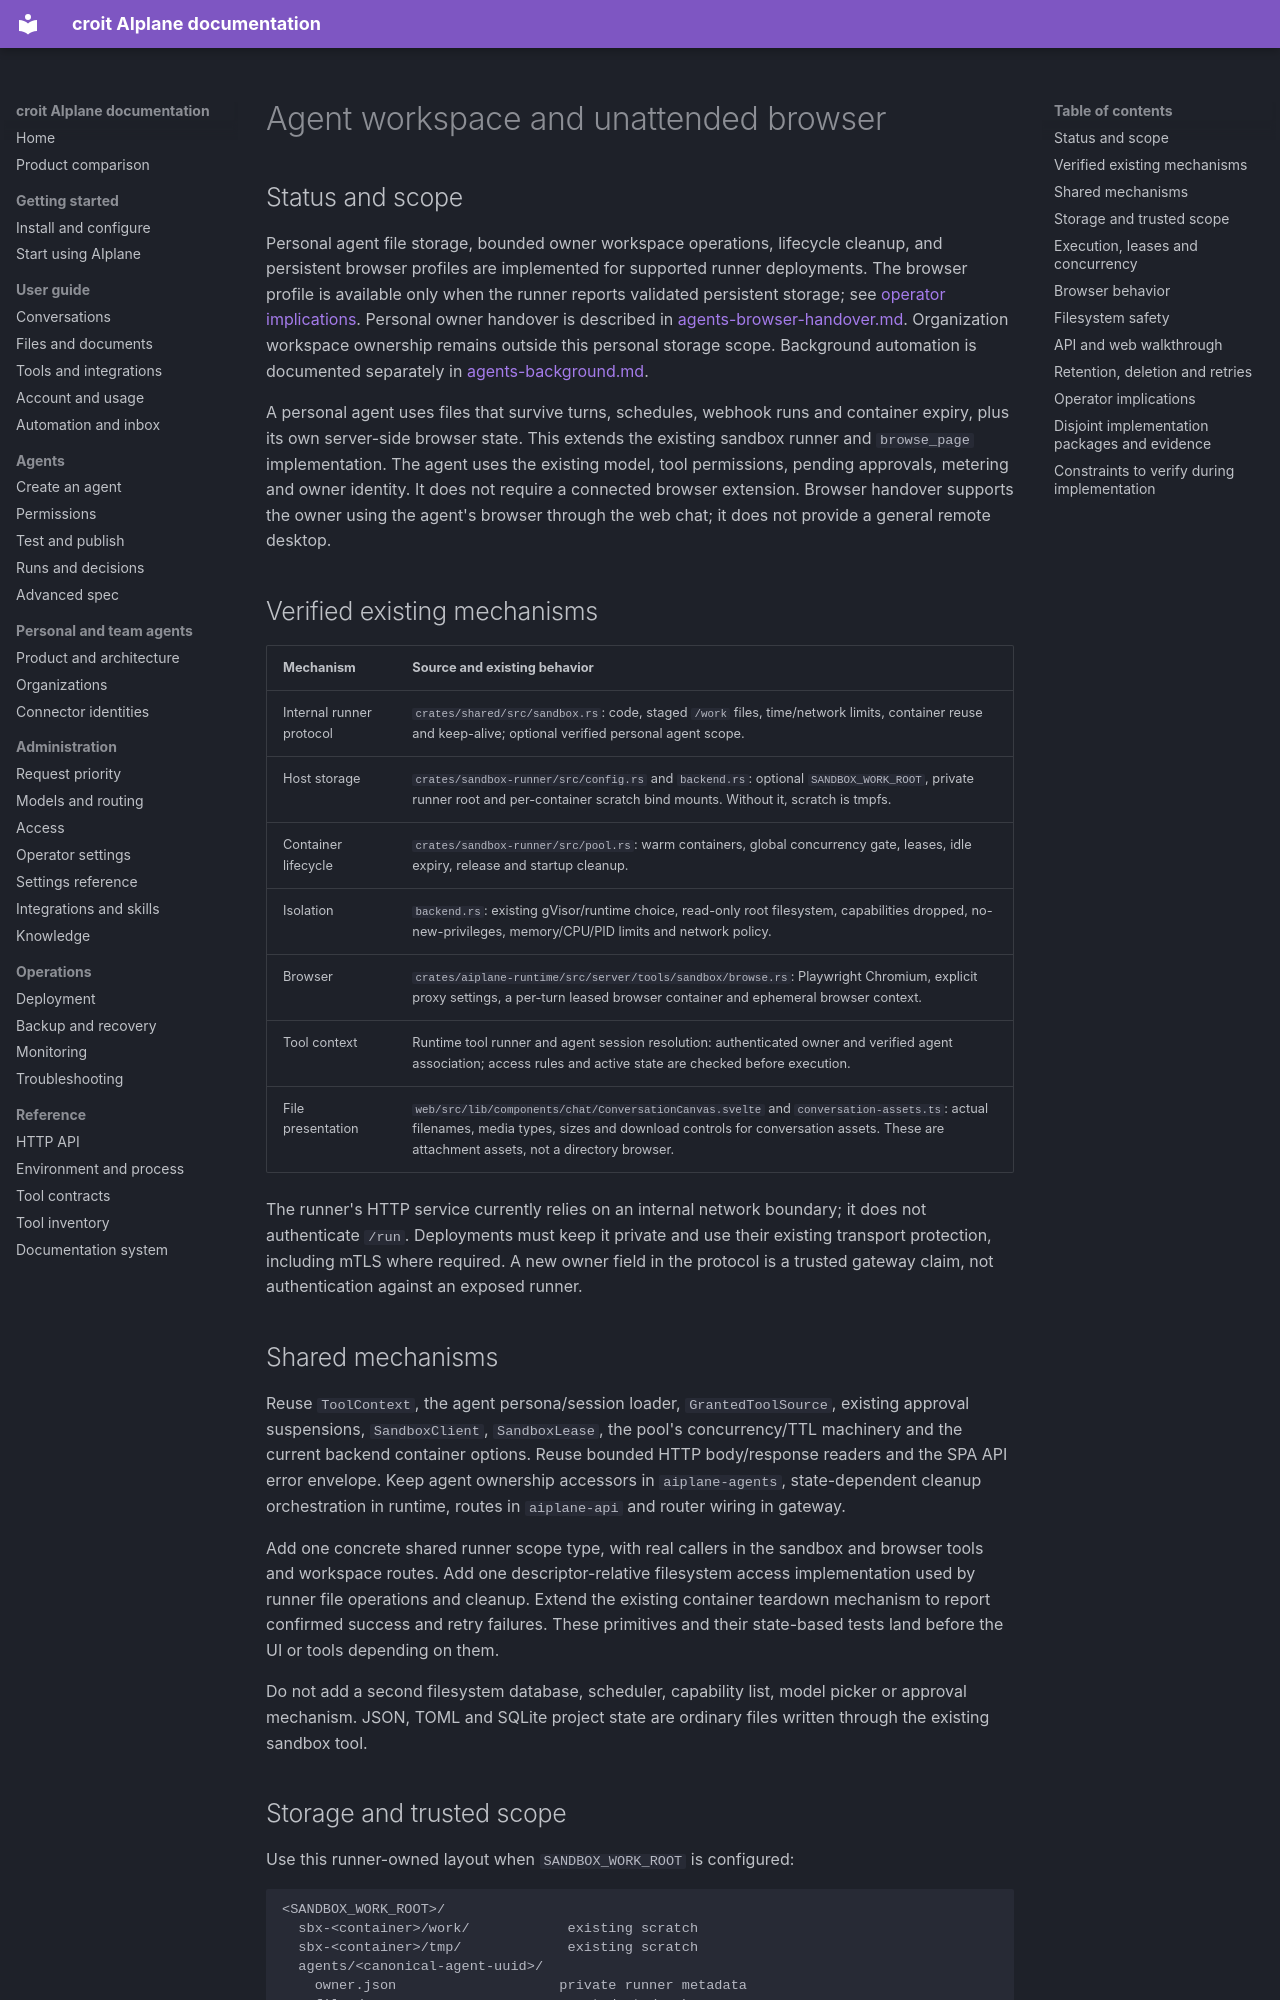

repository: croit/aiplane · page: agents-workspace/index.html · generator: mkdocs

# Agent workspace and unattended browser

## Status and scope

Personal agent file storage, bounded owner workspace operations, lifecycle cleanup,
and persistent browser profiles are implemented for supported runner
deployments. The browser profile is available only when the runner reports
validated persistent storage; see [operator implications](#operator-implications).
Personal owner handover is described in [agents-browser-handover.md](agents-browser-handover.md).
Organization workspace ownership remains outside this personal storage scope.
Background automation is documented separately in [agents-background.md](agents-background.md).

A personal agent uses files that survive turns, schedules, webhook runs and container expiry, plus its own server-side browser state. This extends the existing sandbox runner and `browse_page` implementation. The agent uses the existing model, tool permissions, pending approvals, metering and owner identity. It does not require a connected browser extension. Browser handover supports the owner using the agent's browser through the web chat; it does not provide a general remote desktop.

## Verified existing mechanisms

| Mechanism | Source and existing behavior |
|---|---|
| Internal runner protocol | `crates/shared/src/sandbox.rs`: code, staged `/work` files, time/network limits, container reuse and keep-alive; optional verified personal agent scope. |
| Host storage | `crates/sandbox-runner/src/config.rs` and `backend.rs`: optional `SANDBOX_WORK_ROOT`, private runner root and per-container scratch bind mounts. Without it, scratch is tmpfs. |
| Container lifecycle | `crates/sandbox-runner/src/pool.rs`: warm containers, global concurrency gate, leases, idle expiry, release and startup cleanup. |
| Isolation | `backend.rs`: existing gVisor/runtime choice, read-only root filesystem, capabilities dropped, no-new-privileges, memory/CPU/PID limits and network policy. |
| Browser | `crates/aiplane-runtime/src/server/tools/sandbox/browse.rs`: Playwright Chromium, explicit proxy settings, a per-turn leased browser container and ephemeral browser context. |
| Tool context | Runtime tool runner and agent session resolution: authenticated owner and verified agent association; access rules and active state are checked before execution. |
| File presentation | `web/src/lib/components/chat/ConversationCanvas.svelte` and `conversation-assets.ts`: actual filenames, media types, sizes and download controls for conversation assets. These are attachment assets, not a directory browser. |

The runner's HTTP service currently relies on an internal network boundary; it does not authenticate `/run`. Deployments must keep it private and use their existing transport protection, including mTLS where required. A new owner field in the protocol is a trusted gateway claim, not authentication against an exposed runner.

## Shared mechanisms

Reuse `ToolContext`, the agent persona/session loader, `GrantedToolSource`, existing approval suspensions, `SandboxClient`, `SandboxLease`, the pool's concurrency/TTL machinery and the current backend container options. Reuse bounded HTTP body/response readers and the SPA API error envelope. Keep agent ownership accessors in `aiplane-agents`, state-dependent cleanup orchestration in runtime, routes in `aiplane-api` and router wiring in gateway.

Add one concrete shared runner scope type, with real callers in the sandbox and browser tools and workspace routes. Add one descriptor-relative filesystem access implementation used by runner file operations and cleanup. Extend the existing container teardown mechanism to report confirmed success and retry failures. These primitives and their state-based tests land before the UI or tools depending on them.

Do not add a second filesystem database, scheduler, capability list, model picker or approval mechanism. JSON, TOML and SQLite project state are ordinary files written through the existing sandbox tool.
